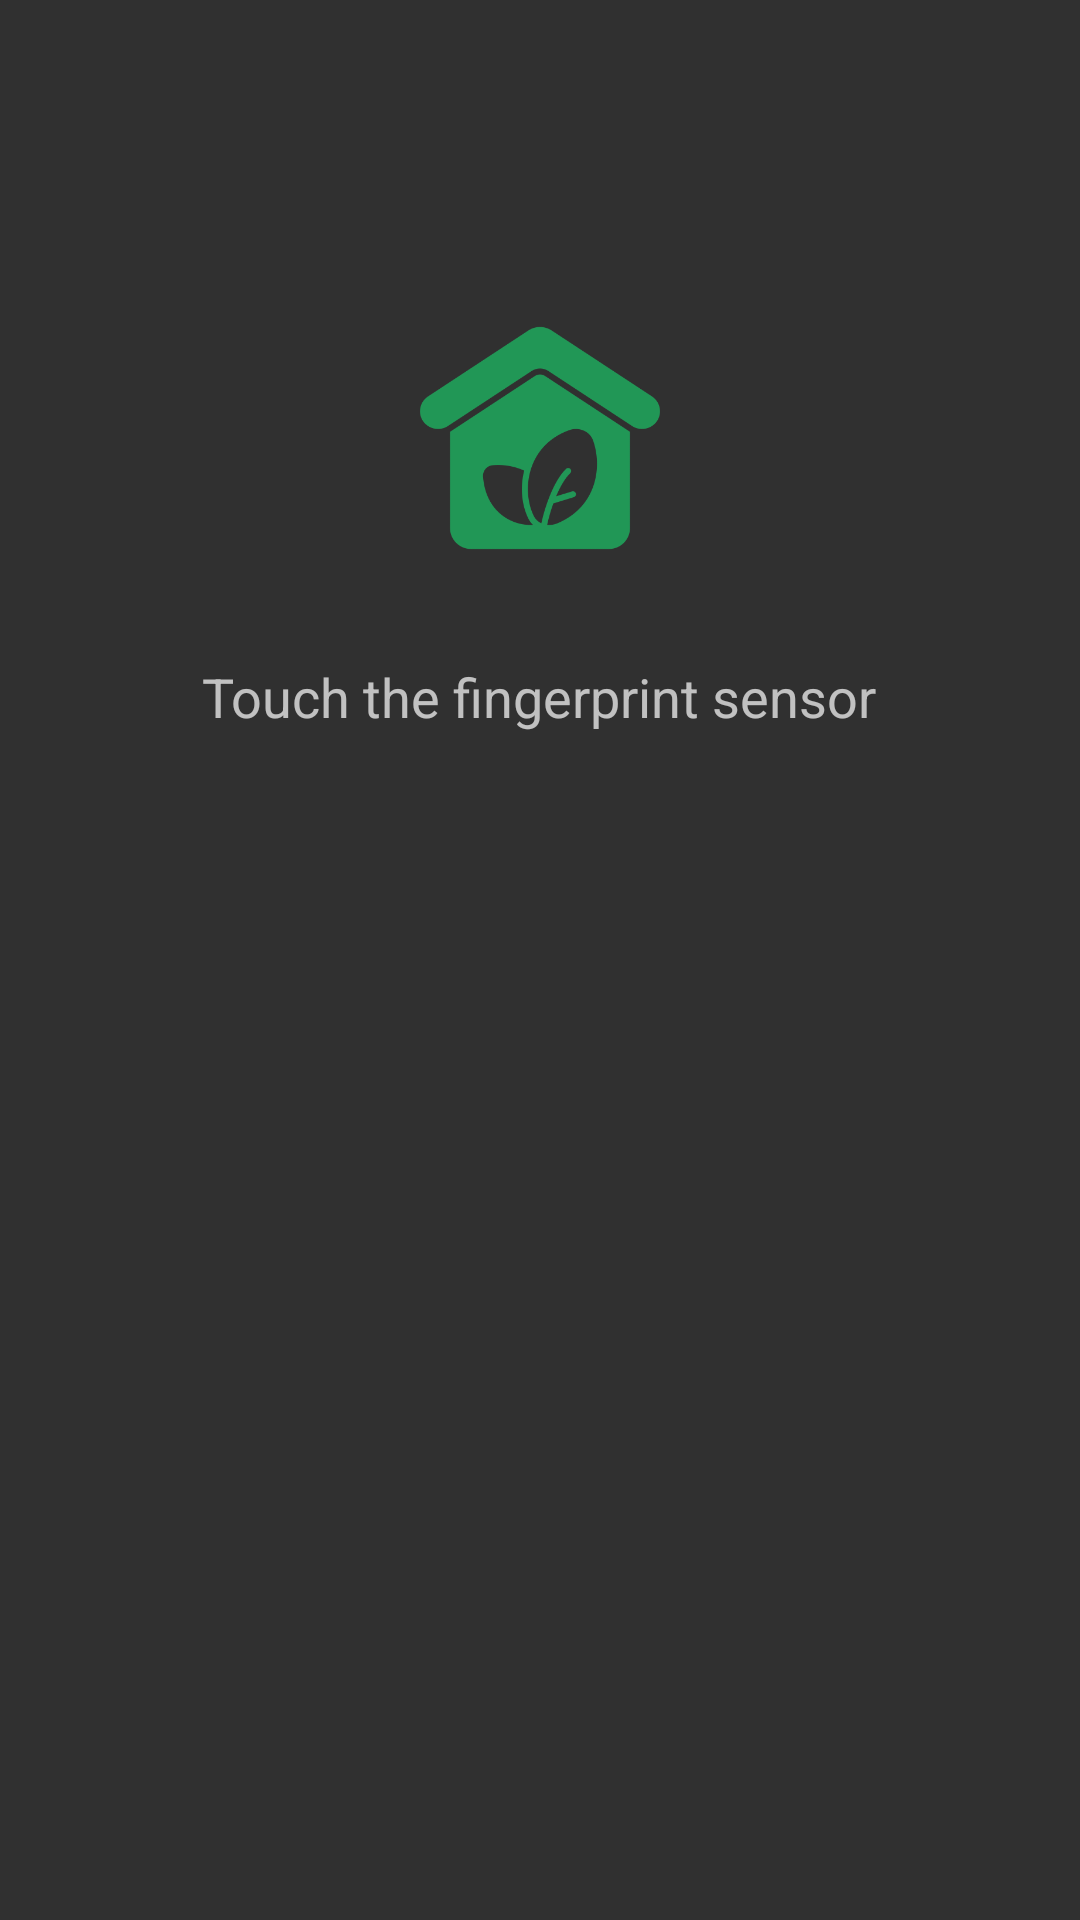

Write the Android layout XML for this screen, with the resource values it uses.
<!-- AndroidManifest.xml: application theme Theme.MyGreenHouse -->
<!-- res/layout/activity_fingerprint_auth.xml -->
<?xml version="1.0" encoding="utf-8"?>
<RelativeLayout xmlns:android="http://schemas.android.com/apk/res/android"
    xmlns:tools="http://schemas.android.com/tools"
    android:layout_width="match_parent"
    android:layout_height="match_parent"
    android:padding="16dp"
    tools:context=".FingerprintAuthActivity">

    <ImageView
        android:id="@+id/fingerprint_icon"
        android:layout_width="100dp"
        android:layout_height="100dp"
        android:layout_centerHorizontal="true"
        android:layout_marginTop="80dp"
        android:src="@drawable/eco" />

    <TextView
        android:id="@+id/auth_message"
        android:layout_width="wrap_content"
        android:layout_height="wrap_content"
        android:layout_below="@id/fingerprint_icon"
        android:layout_centerHorizontal="true"
        android:layout_marginTop="24dp"
        android:text="Touch the fingerprint sensor"
        android:textSize="18sp" />

    <Button
        android:id="@+id/use_password_button"
        android:layout_width="wrap_content"
        android:layout_height="wrap_content"
        android:layout_centerHorizontal="true"
        android:layout_marginTop="24dp"
        android:layout_below="@id/auth_message"
        android:text="Use Password Instead"
        android:visibility="gone" />

</RelativeLayout>
<!-- resources referenced by this layout -->
<resources>
  <!-- drawable eco: png bitmap (drawable, 14646 bytes) -->
  <style name="Theme.MyGreenHouse" parent="Base.Theme.MyGreenHouse" />
  <style name="Base.Theme.MyGreenHouse" parent="Theme.AppCompat.NoActionBar">
          
          
      </style>
</resources>
